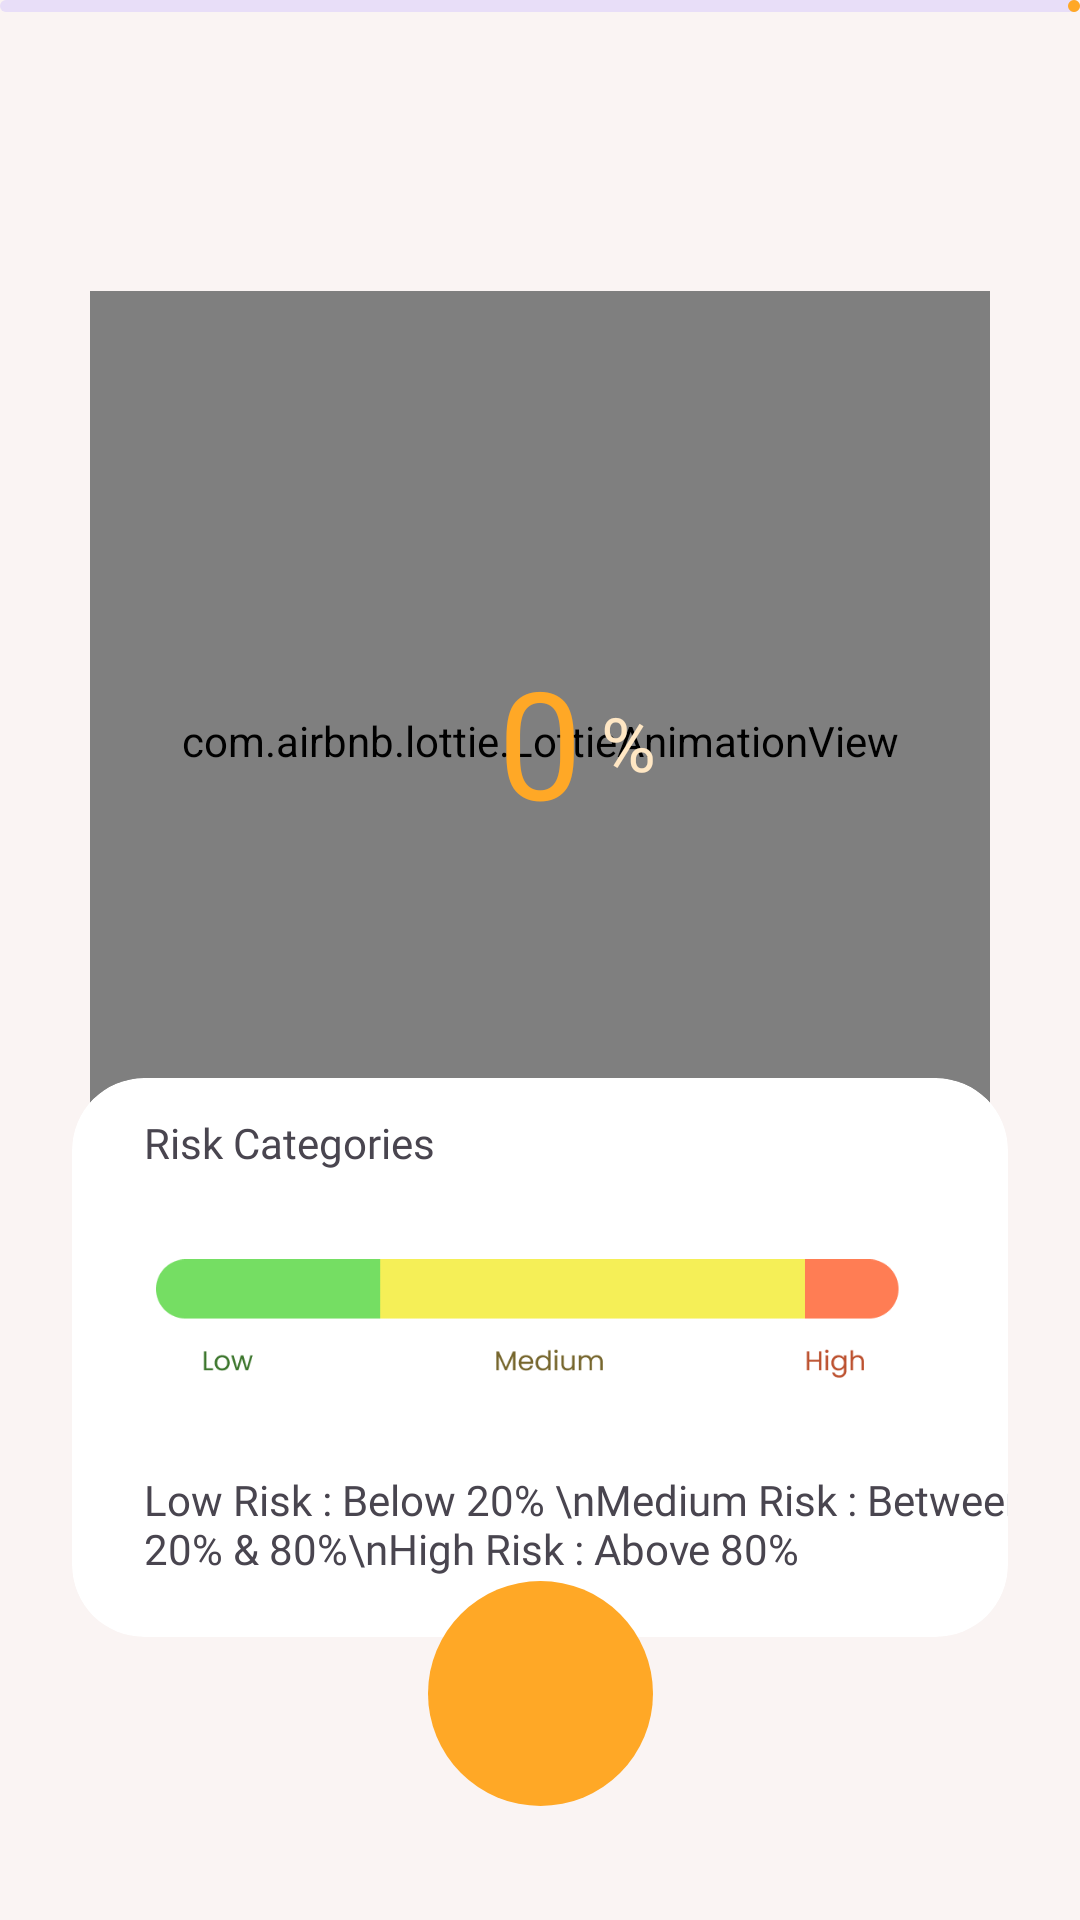

Layout XML and referenced resources for this Android screen:
<!-- AndroidManifest.xml: application theme Theme.CoughIt -->
<!-- res/layout/fragment_prediction.xml -->
<?xml version="1.0" encoding="utf-8"?>
<androidx.constraintlayout.widget.ConstraintLayout
    xmlns:android="http://schemas.android.com/apk/res/android"
    xmlns:tools="http://schemas.android.com/tools"
    android:layout_width="match_parent"
    android:layout_height="match_parent"
    android:background="@color/surface_color"
    xmlns:app="http://schemas.android.com/apk/res-auto"
    tools:context=".ui.prediction.PredictionFragment">

    <androidx.core.widget.NestedScrollView
        android:layout_width="match_parent"
        android:layout_height="match_parent"
        android:orientation="vertical">

        <LinearLayout
            android:layout_width="match_parent"
            android:layout_height="0dp"
            android:orientation="vertical"
            app:layout_constraintBottom_toBottomOf="parent"
            app:layout_constraintEnd_toEndOf="parent"
            app:layout_constraintStart_toStartOf="parent"
            app:layout_constraintTop_toTopOf="parent">

            <androidx.constraintlayout.widget.ConstraintLayout
                android:layout_width="match_parent"
                android:layout_height="match_parent"
                android:paddingBottom="85dp">


                <com.airbnb.lottie.LottieAnimationView
                    android:id="@+id/lottie_predict"
                    android:layout_width="300dp"
                    android:layout_height="300dp"
                    app:layout_constraintBottom_toBottomOf="@id/predict_text_view"
                    app:layout_constraintEnd_toEndOf="@id/predict_text_view"
                    app:layout_constraintStart_toStartOf="@id/predict_text_view"
                    app:layout_constraintTop_toTopOf="@id/predict_text_view"
                    app:lottie_autoPlay="true"
                    app:lottie_loop="true"
                    app:lottie_rawRes="@raw/covid_result" />

                <com.google.android.material.textview.MaterialTextView
                    android:id="@+id/predict_text_view"
                    android:layout_width="wrap_content"
                    android:layout_height="wrap_content"
                    android:layout_marginTop="100dp"
                    android:fontFamily="@font/poppins_bold"
                    android:text="0"
                    android:textColor="@color/orange_primary"
                    android:textSize="50dp"
                    app:layout_constraintBottom_toBottomOf="parent"
                    app:layout_constraintEnd_toEndOf="parent"
                    app:layout_constraintStart_toStartOf="parent"
                    app:layout_constraintTop_toTopOf="parent"
                    app:layout_constraintVertical_bias="0.3" />

                <TextView
                    android:layout_width="wrap_content"
                    android:layout_height="wrap_content"
                    android:fontFamily="@font/poppins_medium"
                    android:text=" %"
                    android:textColor="@color/orange_light"
                    android:textSize="25sp"
                    app:layout_constraintBottom_toBottomOf="@id/predict_text_view"
                    app:layout_constraintEnd_toEndOf="parent"
                    app:layout_constraintHorizontal_bias="0.0"
                    app:layout_constraintStart_toEndOf="@id/predict_text_view"
                    app:layout_constraintTop_toTopOf="@id/predict_text_view"
                    app:layout_constraintVertical_bias="0.51" />

                <com.google.android.material.progressindicator.LinearProgressIndicator
                    android:id="@+id/progress_bar"
                    android:layout_width="match_parent"
                    android:layout_height="wrap_content"
                    app:layout_constraintTop_toTopOf="parent" />

                <com.google.android.material.textview.MaterialTextView
                    android:id="@+id/category_text"
                    android:layout_width="match_parent"
                    android:layout_height="wrap_content"
                    android:textAlignment="center"
                    android:layout_marginStart="50dp"
                    android:layout_marginEnd="50dp"
                    app:fontFamily="@font/poppins"
                    tools:text="Prediction Category"
                    android:layout_marginTop="20dp"
                    app:layout_constraintTop_toBottomOf="@id/predict_text_view"
                    app:layout_constraintStart_toStartOf="parent"
                    app:layout_constraintEnd_toEndOf="parent"/>

                <com.google.android.material.card.MaterialCardView
                    android:id="@+id/category_card"
                    android:layout_width="match_parent"
                    android:layout_height="wrap_content"
                    android:backgroundTint="@color/elevated_surfaces"
                    app:layout_constraintTop_toBottomOf="@id/category_text"
                    android:layout_marginStart="24dp"
                    android:layout_marginEnd="24dp"
                    app:cardCornerRadius="24dp"
                    android:layout_marginBottom="50dp"
                    app:layout_constraintStart_toStartOf="parent"
                    app:layout_constraintEnd_toEndOf="parent"
                    android:layout_marginTop="40dp"
                    style="?attr/materialCardViewFilledStyle">
                    <androidx.constraintlayout.widget.ConstraintLayout
                        android:layout_width="match_parent"
                        android:layout_height="match_parent">

                        <com.google.android.material.textview.MaterialTextView
                            android:id="@+id/category_card_heading"
                            android:layout_width="wrap_content"
                            android:layout_height="wrap_content"
                            android:text="Risk Categories"
                            app:fontFamily="@font/poppins_medium"
                            android:layout_marginStart="24dp"
                            android:layout_marginTop="12dp"
                            app:layout_constraintStart_toStartOf="parent"
                            app:layout_constraintTop_toTopOf="parent"/>

                        <ImageView
                            android:id="@+id/category_bar"
                            android:layout_width="0dp"
                            android:layout_height="100dp"
                            android:src="@drawable/category_bar"
                            android:layout_marginStart="28dp"
                            android:layout_marginEnd="28dp"
                            android:scaleType="fitCenter"
                            app:layout_constraintStart_toStartOf="parent"
                            app:layout_constraintEnd_toEndOf="parent"
                            app:layout_constraintTop_toBottomOf="@id/category_card_heading"/>

                        <com.google.android.material.textview.MaterialTextView
                            android:layout_width="wrap_content"
                            android:layout_height="wrap_content"
                            android:text="Low Risk : Below 20% \nMedium Risk : Between 20% &amp; 80%\nHigh Risk : Above 80%"
                            app:fontFamily="@font/poppins"
                            app:layout_constraintTop_toBottomOf="@id/category_bar"
                            android:layout_marginStart="24dp"
                            app:layout_constraintStart_toStartOf="parent"
                            app:layout_constraintBottom_toBottomOf="parent"
                            android:layout_marginBottom="20dp"/>




                    </androidx.constraintlayout.widget.ConstraintLayout>
                </com.google.android.material.card.MaterialCardView>


            </androidx.constraintlayout.widget.ConstraintLayout>




        </LinearLayout>

    </androidx.core.widget.NestedScrollView>

    <com.google.android.material.button.MaterialButton
        android:id="@+id/next_button"
        style="@style/Widget.Material3.Button.UnelevatedButton"
        android:layout_width="75dp"
        android:layout_height="75dp"
        android:layout_marginBottom="16dp"
        android:insetLeft="0dp"
        android:insetTop="0dp"
        android:insetRight="0dp"
        android:insetBottom="0dp"
        app:cornerRadius="40dp"
        app:icon="@drawable/ic_round_navigate_next_24"
        app:iconGravity="textStart"
        app:iconPadding="0dp"
        app:iconSize="38dp"
        app:iconTint="@color/surface_color"
        app:layout_constraintBottom_toBottomOf="parent"
        app:layout_constraintEnd_toEndOf="parent"
        app:layout_constraintStart_toStartOf="parent"
        app:layout_constraintTop_toTopOf="parent"
        app:layout_constraintVertical_bias="0.96" />





</androidx.constraintlayout.widget.ConstraintLayout>
<!-- resources referenced by this layout -->
<resources>
  <color name="elevated_surfaces">#FFFFFF</color>
  <color name="orange_light">#FFE7C4</color>
  <color name="orange_primary">#FFA826</color>
  <color name="surface_color">#FAF4F3</color>
  <!-- drawable category_bar: png bitmap (drawable, 6621 bytes) -->
  <style name="Theme.CoughIt" parent="Theme.Material3.DayNight.NoActionBar">
          
          <item name="colorPrimary">@color/orange_primary</item>
          <item name="colorPrimaryVariant">@color/orange_muted</item>
          <item name="colorOnPrimary">@color/black</item>
          
          <item name="colorSecondary">@color/orange_muted</item>
          <item name="colorSecondaryVariant">@color/orange_muted</item>
          <item name="colorOnSecondary">@color/heading_text_color</item>
          
          <item name="android:statusBarColor" tools:targetApi="l">@color/orange_surface</item>
          
  
          <item name="materialAlertDialogTheme">@style/ThemeOverlay.App.MaterialAlertDialog</item>
      </style>
  <color name="orange_muted">#FCC066</color>
  <color name="black">#FF000000</color>
  <color name="heading_text_color">#303030</color>
  <color name="orange_surface">#FFEED6</color>
  <style name="ThemeOverlay.App.MaterialAlertDialog" parent="ThemeOverlay.Material3.MaterialAlertDialog">
          <item name="materialAlertDialogBodyTextStyle">@style/MaterialAlertDialog.App.Message.Text</item>
          <item name="materialAlertDialogTitleTextStyle">@style/MaterialAlertDialog.App.Title.Text</item>
      </style>
  <style name="MaterialAlertDialog.App.Message.Text" parent="MaterialAlertDialog.Material3.Body.Text">
          <item name="fontFamily">@font/poppins_medium</item>
      </style>
  <style name="MaterialAlertDialog.App.Title.Text" parent="MaterialAlertDialog.Material3.Title.Text">
          <item name="fontFamily">@font/poppins_medium</item>
      </style>
</resources>
